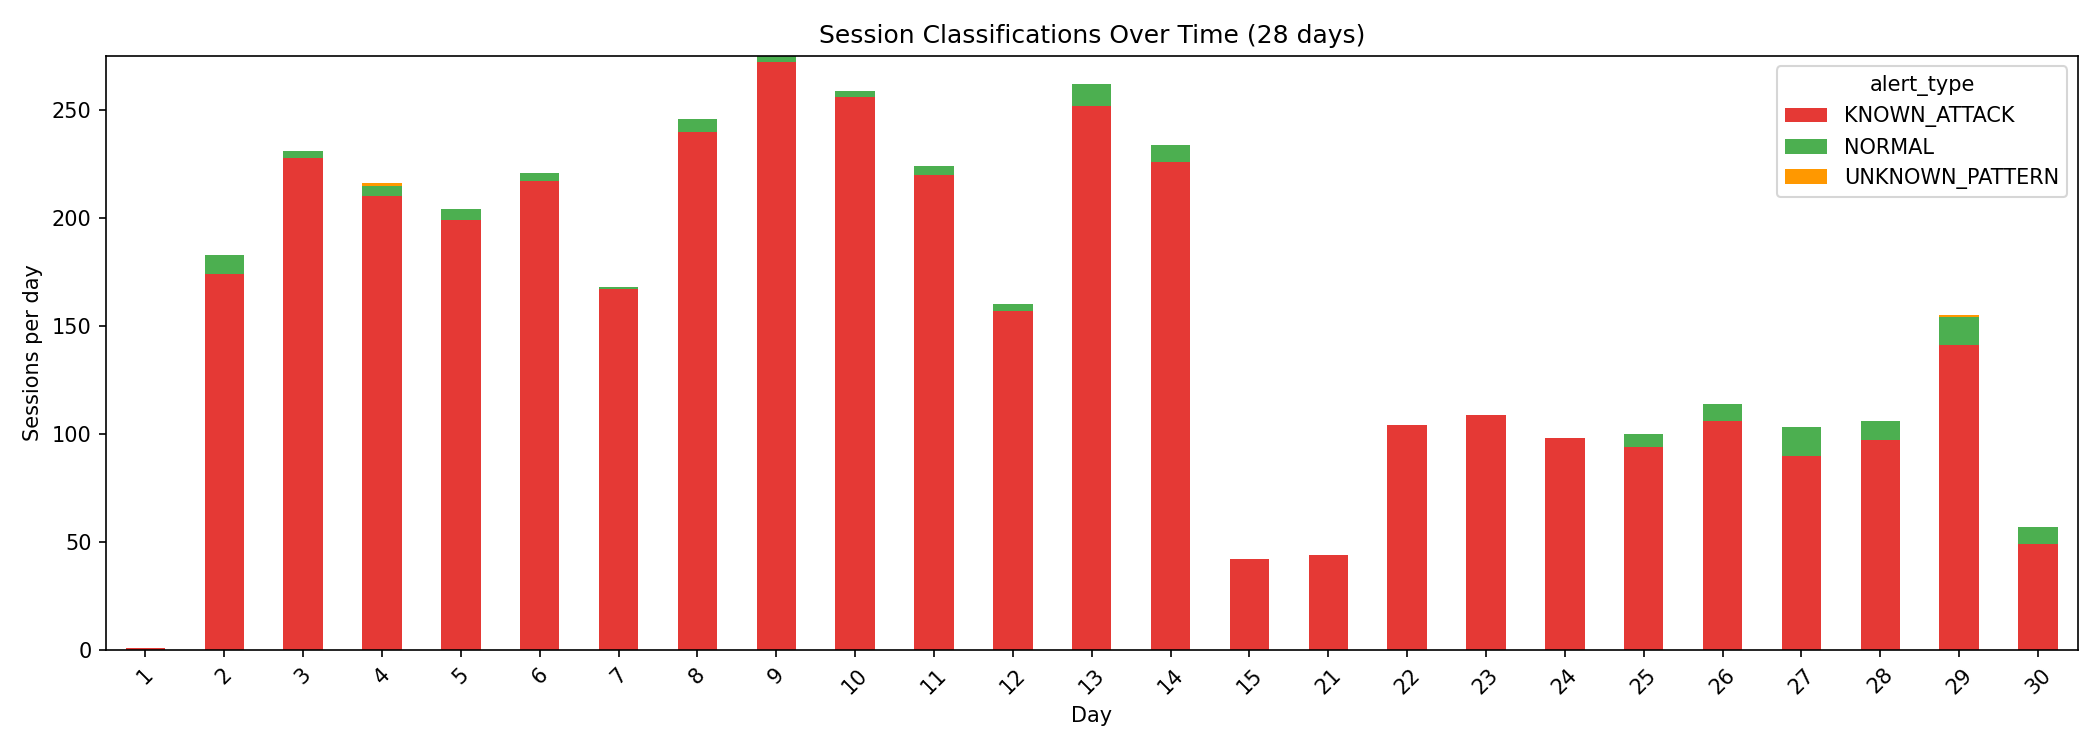

Values plotted in this chart, from the file beside it:
day_index, KNOWN_ATTACK, NORMAL, UNKNOWN_PATTERN
1, 1, 0, 0
2, 174, 9, 0
3, 228, 3, 0
4, 210, 5, 1
5, 199, 5, 0
6, 217, 4, 0
7, 167, 1, 0
8, 240, 6, 0
9, 272, 3, 0
10, 256, 3, 0
11, 220, 4, 0
12, 157, 3, 0
13, 252, 10, 0
14, 226, 8, 0
15, 42, 0, 0
21, 44, 0, 0
22, 104, 0, 0
23, 109, 0, 0
24, 98, 0, 0
25, 94, 6, 0
26, 106, 8, 0
27, 90, 13, 0
28, 97, 9, 0
29, 141, 13, 1
30, 49, 8, 0
